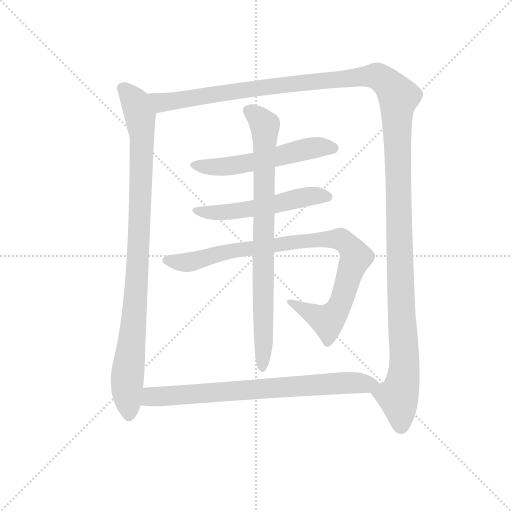
t = 0.00 s
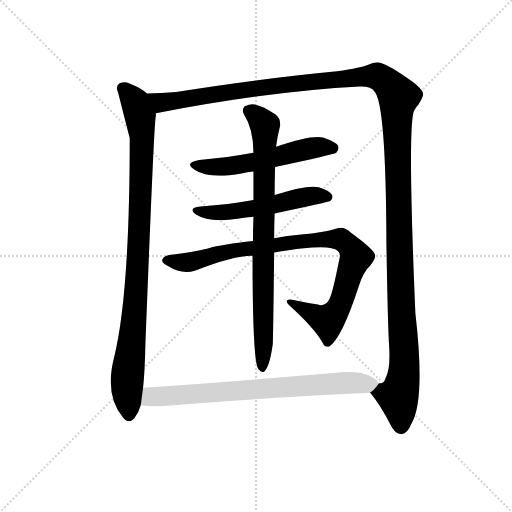
t = 5.88 s
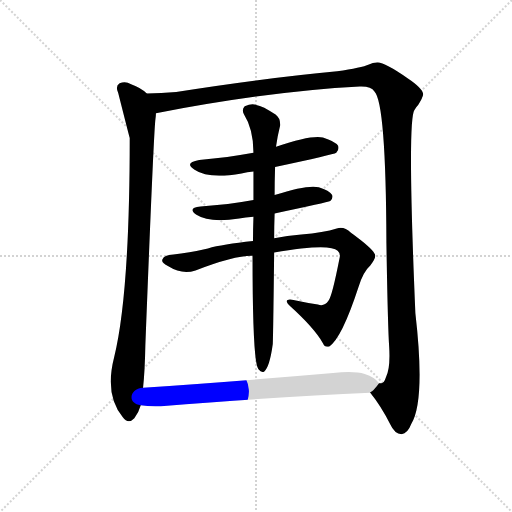
t = 6.12 s
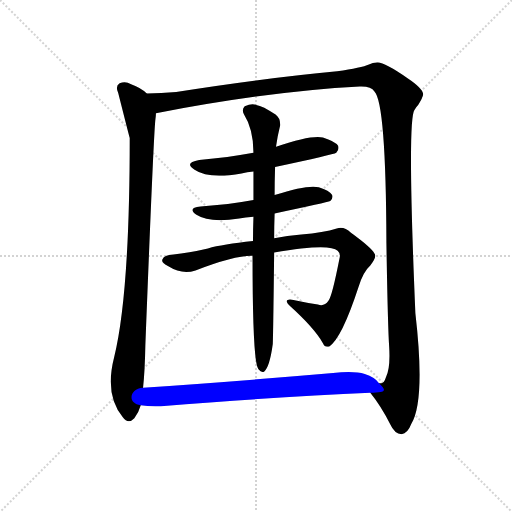
t = 6.36 s
t = 6.60 s: frame unchanged from t = 6.36 s, image omitted
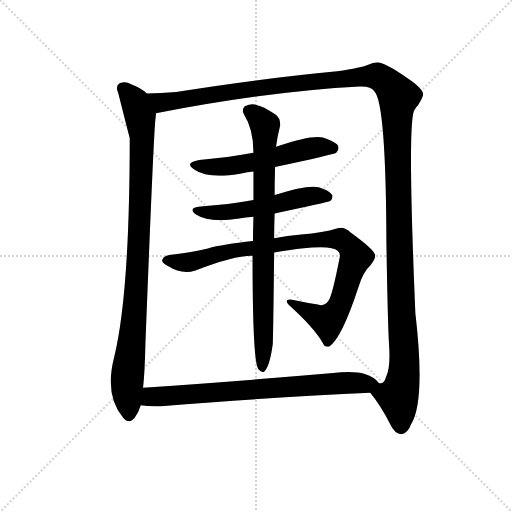
t = 7.38 s

The animated SVG that drew these frames (rendered in a browser with its animation timeline set to each time). Animation: 7 CSS @keyframes rules; one cycle of 7.38 s.

<svg version="1.1" viewBox="0 0 1024 1024" xmlns="http://www.w3.org/2000/svg">
  <g stroke="lightgray" stroke-dasharray="1,1" stroke-width="1" transform="scale(4, 4)">
    <line x1="0" y1="0" x2="256" y2="256"></line>
    <line x1="256" y1="0" x2="0" y2="256"></line>
    <line x1="128" y1="0" x2="128" y2="256"></line>
    <line x1="0" y1="128" x2="256" y2="128"></line>
  </g>
  <g transform="scale(0.92, -0.92) translate(60, -850)">
    <style type="text/css">
      
        @keyframes keyframes0 {
          from {
            stroke: blue;
            stroke-dashoffset: 977;
            stroke-width: 128;
          }
          76% {
            animation-timing-function: step-end;
            stroke: blue;
            stroke-dashoffset: 0;
            stroke-width: 128;
          }
          to {
            stroke: black;
            stroke-width: 1024;
          }
        }
        #make-me-a-hanzi-animation-0 {
          animation: keyframes0 1.0450846354166667s both;
          animation-delay: 0s;
          animation-timing-function: linear;
        }
      
        @keyframes keyframes1 {
          from {
            stroke: blue;
            stroke-dashoffset: 1542;
            stroke-width: 128;
          }
          83% {
            animation-timing-function: step-end;
            stroke: blue;
            stroke-dashoffset: 0;
            stroke-width: 128;
          }
          to {
            stroke: black;
            stroke-width: 1024;
          }
        }
        #make-me-a-hanzi-animation-1 {
          animation: keyframes1 1.5048828125s both;
          animation-delay: 1.0450846354166667s;
          animation-timing-function: linear;
        }
      
        @keyframes keyframes2 {
          from {
            stroke: blue;
            stroke-dashoffset: 561;
            stroke-width: 128;
          }
          65% {
            animation-timing-function: step-end;
            stroke: blue;
            stroke-dashoffset: 0;
            stroke-width: 128;
          }
          to {
            stroke: black;
            stroke-width: 1024;
          }
        }
        #make-me-a-hanzi-animation-2 {
          animation: keyframes2 0.70654296875s both;
          animation-delay: 2.549967447916667s;
          animation-timing-function: linear;
        }
      
        @keyframes keyframes3 {
          from {
            stroke: blue;
            stroke-dashoffset: 544;
            stroke-width: 128;
          }
          64% {
            animation-timing-function: step-end;
            stroke: blue;
            stroke-dashoffset: 0;
            stroke-width: 128;
          }
          to {
            stroke: black;
            stroke-width: 1024;
          }
        }
        #make-me-a-hanzi-animation-3 {
          animation: keyframes3 0.6927083333333334s both;
          animation-delay: 3.256510416666667s;
          animation-timing-function: linear;
        }
      
        @keyframes keyframes4 {
          from {
            stroke: blue;
            stroke-dashoffset: 923;
            stroke-width: 128;
          }
          75% {
            animation-timing-function: step-end;
            stroke: blue;
            stroke-dashoffset: 0;
            stroke-width: 128;
          }
          to {
            stroke: black;
            stroke-width: 1024;
          }
        }
        #make-me-a-hanzi-animation-4 {
          animation: keyframes4 1.0011393229166667s both;
          animation-delay: 3.9492187500000004s;
          animation-timing-function: linear;
        }
      
        @keyframes keyframes5 {
          from {
            stroke: blue;
            stroke-dashoffset: 831;
            stroke-width: 128;
          }
          73% {
            animation-timing-function: step-end;
            stroke: blue;
            stroke-dashoffset: 0;
            stroke-width: 128;
          }
          to {
            stroke: black;
            stroke-width: 1024;
          }
        }
        #make-me-a-hanzi-animation-5 {
          animation: keyframes5 0.92626953125s both;
          animation-delay: 4.950358072916667s;
          animation-timing-function: linear;
        }
      
        @keyframes keyframes6 {
          from {
            stroke: blue;
            stroke-dashoffset: 763;
            stroke-width: 128;
          }
          71% {
            animation-timing-function: step-end;
            stroke: blue;
            stroke-dashoffset: 0;
            stroke-width: 128;
          }
          to {
            stroke: black;
            stroke-width: 1024;
          }
        }
        #make-me-a-hanzi-animation-6 {
          animation: keyframes6 0.8709309895833334s both;
          animation-delay: 5.876627604166667s;
          animation-timing-function: linear;
        }
      
    </style>
    
      <path d="M 259 647 Q 247 659 225 667 Q 213 674 200 669 Q 190 663 197 648 Q 219 561 222 550 Q 222 210 188 73 Q 167 -9 207 -57 Q 219 -73 232 -59 Q 242 -46 246 -31 L 251 7 Q 255 44 256 100 Q 274 562 278 592 Q 279 599 279 604 C 281 631 281 631 259 647 Z" fill="lightgray"></path>
    
      <path d="M 745 -4 Q 769 -34 788 -72 Q 798 -94 813 -94 Q 826 -93 834 -72 Q 865 -21 843 169 Q 825 589 841 611 Q 844 617 849 622 Q 859 637 860 645 Q 859 658 826 680 Q 774 716 760 714 Q 750 714 742 710 Q 726 703 673 695 Q 513 680 323 650 Q 290 647 259 647 C 229 646 250 598 279 604 Q 528 652 722 662 Q 747 663 754 651 Q 779 626 780 323 Q 783 139 786 97 Q 789 49 779 30 Q 775 17 769 17 L 764 17 C 747 -7 743 -1 745 -4 Z" fill="lightgray"></path>
    
      <path d="M 538 487 Q 665 514 671 518 Q 678 525 675 533 Q 668 543 642 551 Q 617 557 540 531 L 491 518 Q 436 508 373 502 Q 339 496 363 481 Q 394 460 465 473 Q 477 476 491 477 L 538 487 Z" fill="lightgray"></path>
    
      <path d="M 537 386 Q 651 410 658 413 Q 665 420 662 426 Q 656 436 633 443 Q 608 449 537 426 L 491 415 Q 437 405 376 401 Q 346 398 367 383 Q 395 365 460 375 Q 473 378 491 379 L 537 386 Z" fill="lightgray"></path>
    
      <path d="M 536 301 Q 656 322 674 305 Q 681 299 678 288 Q 662 206 654 196 Q 645 183 631 188 Q 606 192 578 198 Q 553 202 571 184 Q 622 138 642 104 Q 646 94 656 97 Q 683 115 719 225 Q 729 259 745 273 Q 760 292 754 299 Q 747 312 703 344 Q 687 359 672 353 Q 644 344 595 340 Q 564 337 536 332 L 490 326 Q 424 319 392 310 Q 349 300 317 297 Q 296 296 293 286 Q 290 279 306 271 Q 336 252 365 262 Q 450 295 489 294 L 536 301 Z" fill="lightgray"></path>
    
      <path d="M 536 332 Q 536 357 537 386 L 537 426 Q 537 454 538 487 L 540 531 Q 543 553 549 577 Q 550 593 539 601 Q 511 620 497 622 Q 487 626 472 619 Q 465 612 470 602 Q 491 569 491 518 L 491 477 L 491 415 L 491 379 Q 490 354 490 326 L 489 294 Q 489 68 501 49 Q 501 48 503 46 Q 507 40 514 42 Q 526 51 533 102 Q 534 129 536 301 L 536 332 Z" fill="lightgray"></path>
    
      <path d="M 246 -31 Q 264 -34 290 -33 Q 552 -12 745 -4 C 775 -3 784 -2 764 17 Q 755 30 733 37 Q 709 44 664 39 Q 444 20 251 7 C 221 5 216 -28 246 -31 Z" fill="lightgray"></path>
    
    
      <clipPath id="make-me-a-hanzi-clip-0">
        <path d="M 259 647 Q 247 659 225 667 Q 213 674 200 669 Q 190 663 197 648 Q 219 561 222 550 Q 222 210 188 73 Q 167 -9 207 -57 Q 219 -73 232 -59 Q 242 -46 246 -31 L 251 7 Q 255 44 256 100 Q 274 562 278 592 Q 279 599 279 604 C 281 631 281 631 259 647 Z"></path>
      </clipPath>
      <path clip-path="url(#make-me-a-hanzi-clip-0)" d="M 208 657 L 235 627 L 249 554 L 238 226 L 216 16 L 220 -51" fill="none" id="make-me-a-hanzi-animation-0" stroke-dasharray="849 1698" stroke-linecap="round"></path>
    
      <clipPath id="make-me-a-hanzi-clip-1">
        <path d="M 745 -4 Q 769 -34 788 -72 Q 798 -94 813 -94 Q 826 -93 834 -72 Q 865 -21 843 169 Q 825 589 841 611 Q 844 617 849 622 Q 859 637 860 645 Q 859 658 826 680 Q 774 716 760 714 Q 750 714 742 710 Q 726 703 673 695 Q 513 680 323 650 Q 290 647 259 647 C 229 646 250 598 279 604 Q 528 652 722 662 Q 747 663 754 651 Q 779 626 780 323 Q 783 139 786 97 Q 789 49 779 30 Q 775 17 769 17 L 764 17 C 747 -7 743 -1 745 -4 Z"></path>
      </clipPath>
      <path clip-path="url(#make-me-a-hanzi-clip-1)" d="M 265 641 L 291 628 L 320 630 L 492 658 L 747 685 L 762 684 L 796 655 L 806 637 L 805 417 L 819 70 L 818 37 L 806 -15 L 812 -78" fill="none" id="make-me-a-hanzi-animation-1" stroke-dasharray="1414 2828" stroke-linecap="round"></path>
    
      <clipPath id="make-me-a-hanzi-clip-2">
        <path d="M 538 487 Q 665 514 671 518 Q 678 525 675 533 Q 668 543 642 551 Q 617 557 540 531 L 491 518 Q 436 508 373 502 Q 339 496 363 481 Q 394 460 465 473 Q 477 476 491 477 L 538 487 Z"></path>
      </clipPath>
      <path clip-path="url(#make-me-a-hanzi-clip-2)" d="M 365 493 L 406 486 L 435 488 L 620 529 L 665 528" fill="none" id="make-me-a-hanzi-animation-2" stroke-dasharray="433 866" stroke-linecap="round"></path>
    
      <clipPath id="make-me-a-hanzi-clip-3">
        <path d="M 537 386 Q 651 410 658 413 Q 665 420 662 426 Q 656 436 633 443 Q 608 449 537 426 L 491 415 Q 437 405 376 401 Q 346 398 367 383 Q 395 365 460 375 Q 473 378 491 379 L 537 386 Z"></path>
      </clipPath>
      <path clip-path="url(#make-me-a-hanzi-clip-3)" d="M 369 393 L 429 388 L 547 406 L 620 425 L 653 422" fill="none" id="make-me-a-hanzi-animation-3" stroke-dasharray="416 832" stroke-linecap="round"></path>
    
      <clipPath id="make-me-a-hanzi-clip-4">
        <path d="M 536 301 Q 656 322 674 305 Q 681 299 678 288 Q 662 206 654 196 Q 645 183 631 188 Q 606 192 578 198 Q 553 202 571 184 Q 622 138 642 104 Q 646 94 656 97 Q 683 115 719 225 Q 729 259 745 273 Q 760 292 754 299 Q 747 312 703 344 Q 687 359 672 353 Q 644 344 595 340 Q 564 337 536 332 L 490 326 Q 424 319 392 310 Q 349 300 317 297 Q 296 296 293 286 Q 290 279 306 271 Q 336 252 365 262 Q 450 295 489 294 L 536 301 Z"></path>
      </clipPath>
      <path clip-path="url(#make-me-a-hanzi-clip-4)" d="M 302 284 L 344 279 L 465 309 L 624 329 L 681 330 L 697 319 L 713 291 L 683 197 L 665 165 L 651 152 L 583 187" fill="none" id="make-me-a-hanzi-animation-4" stroke-dasharray="795 1590" stroke-linecap="round"></path>
    
      <clipPath id="make-me-a-hanzi-clip-5">
        <path d="M 536 332 Q 536 357 537 386 L 537 426 Q 537 454 538 487 L 540 531 Q 543 553 549 577 Q 550 593 539 601 Q 511 620 497 622 Q 487 626 472 619 Q 465 612 470 602 Q 491 569 491 518 L 491 477 L 491 415 L 491 379 Q 490 354 490 326 L 489 294 Q 489 68 501 49 Q 501 48 503 46 Q 507 40 514 42 Q 526 51 533 102 Q 534 129 536 301 L 536 332 Z"></path>
      </clipPath>
      <path clip-path="url(#make-me-a-hanzi-clip-5)" d="M 481 609 L 504 593 L 516 576 L 511 50" fill="none" id="make-me-a-hanzi-animation-5" stroke-dasharray="703 1406" stroke-linecap="round"></path>
    
      <clipPath id="make-me-a-hanzi-clip-6">
        <path d="M 246 -31 Q 264 -34 290 -33 Q 552 -12 745 -4 C 775 -3 784 -2 764 17 Q 755 30 733 37 Q 709 44 664 39 Q 444 20 251 7 C 221 5 216 -28 246 -31 Z"></path>
      </clipPath>
      <path clip-path="url(#make-me-a-hanzi-clip-6)" d="M 253 -26 L 275 -12 L 690 18 L 755 16" fill="none" id="make-me-a-hanzi-animation-6" stroke-dasharray="635 1270" stroke-linecap="round"></path>
    
  </g>
</svg>
